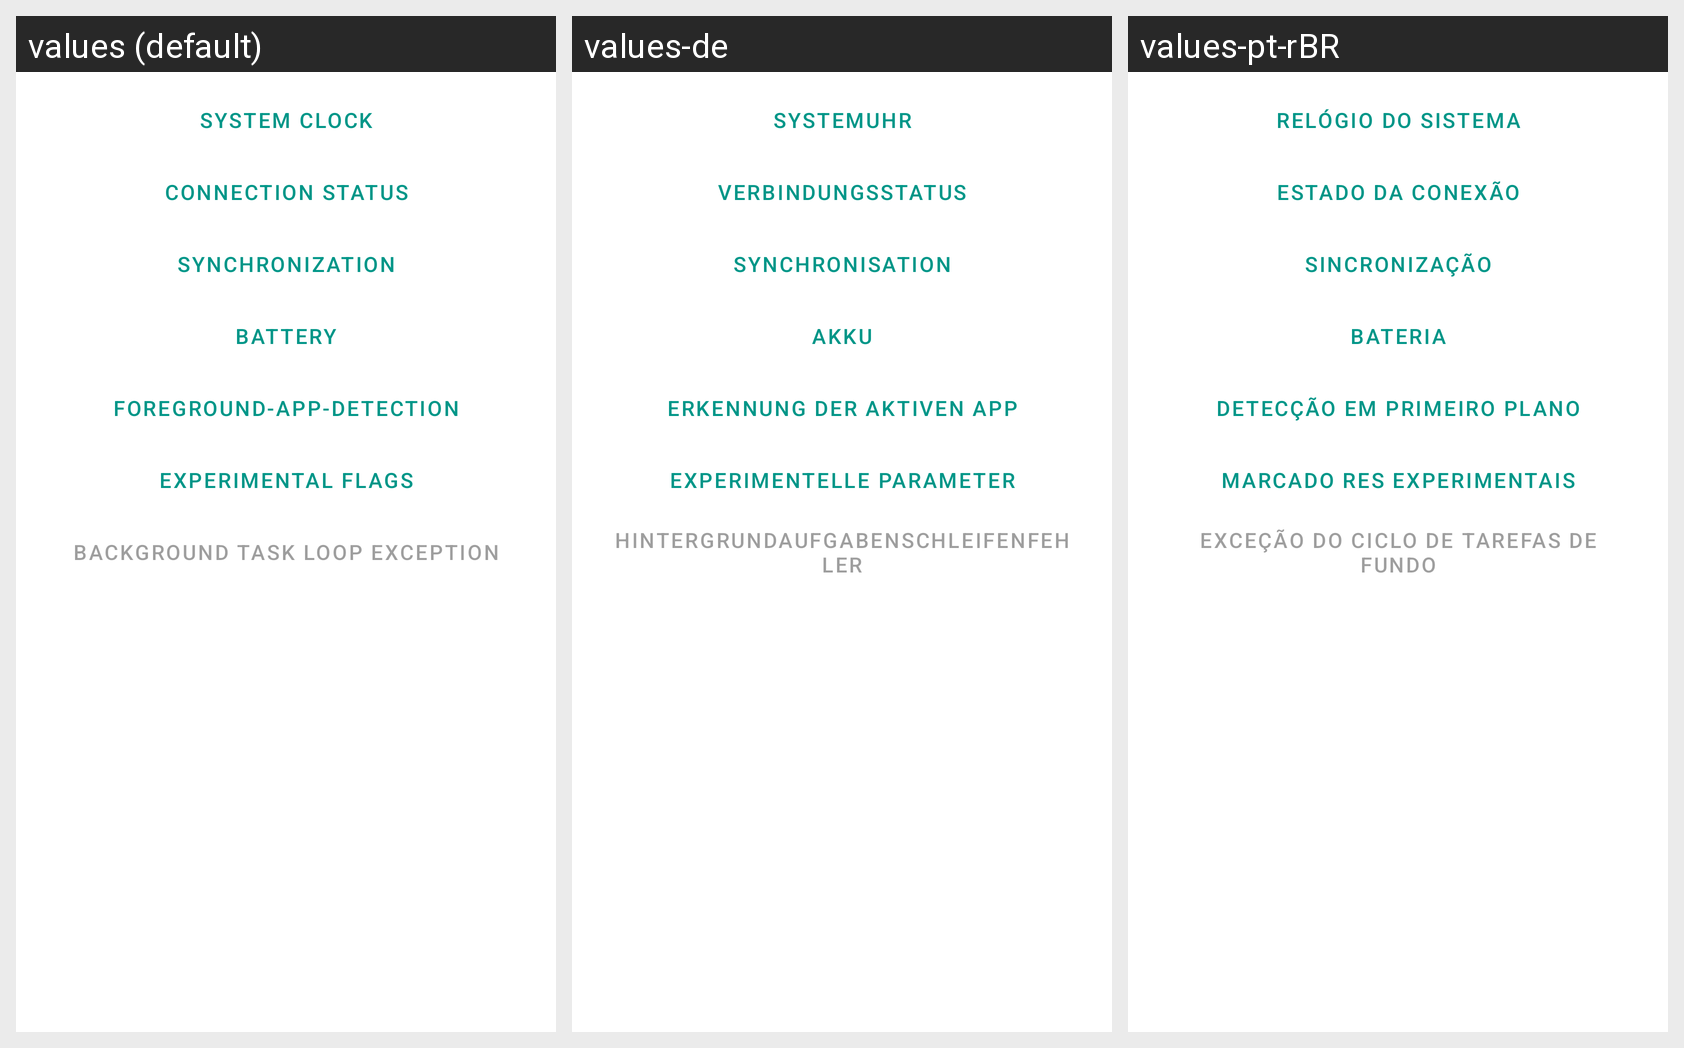

Translations of the strings shown on this Android screen, per locale in the grid:
Android screen res/layout/fragment_diagnose_main.xml rendered under 3 locales, left to right: values (default), values-de, values-pt-rBR. Device: Nexus 5 (rendered at 1080×1920; each locale shown at half size, 540×960, under a caption strip naming it); theme AppTheme.
Strings drawn on this screen, with the default value and each locale's value (text and hints the layout hard-codes, and strings that could not be matched under every locale, appear in the picture but are not listed):

diagnose_clock_title
  values: System clock
  values-de: Systemuhr
  values-pt-rBR: Relógio do sistema

diagnose_connection_title
  values: Connection status
  values-de: Verbindungsstatus
  values-pt-rBR: Estado da conexão

diagnose_sync_title
  values: Synchronization
  values-de: Synchronisation
  values-pt-rBR: Sincronização

diagnose_bat_title
  values: Battery
  values-de: Akku
  values-pt-rBR: Bateria

diagnose_fga_title
  values: Foreground-App-Detection
  values-de: Erkennung der aktiven App
  values-pt-rBR: Detecção em primeiro plano

diagnose_exf_title
  values: Experimental flags
  values-de: Experimentelle Parameter
  values-pt-rBR: Marcado res experimentais

diagnose_bg_task_loop_ex
  values: Background task loop exception
  values-de: Hintergrundaufgabenschleifenfehler
  values-pt-rBR: Exceção do ciclo de tarefas de fundo
